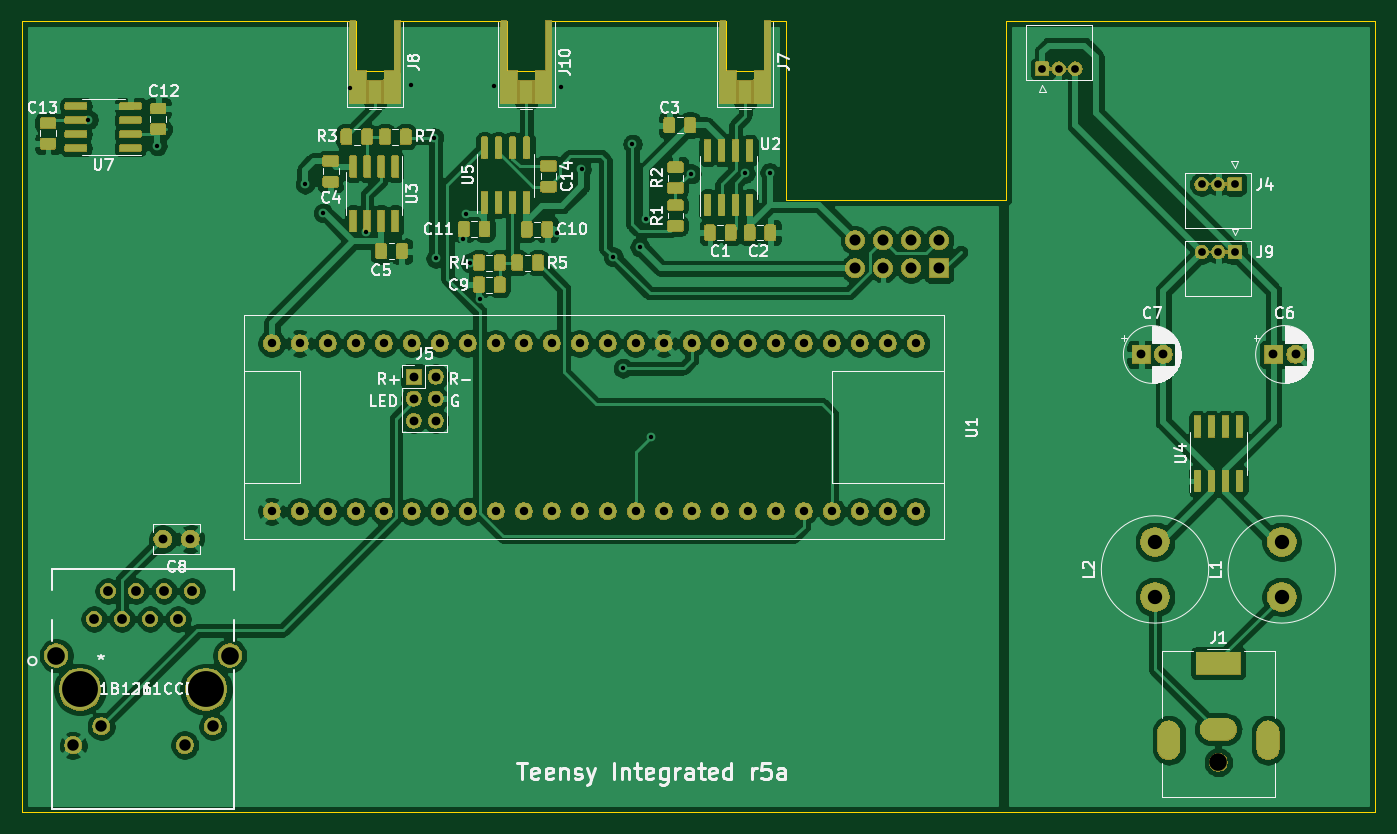
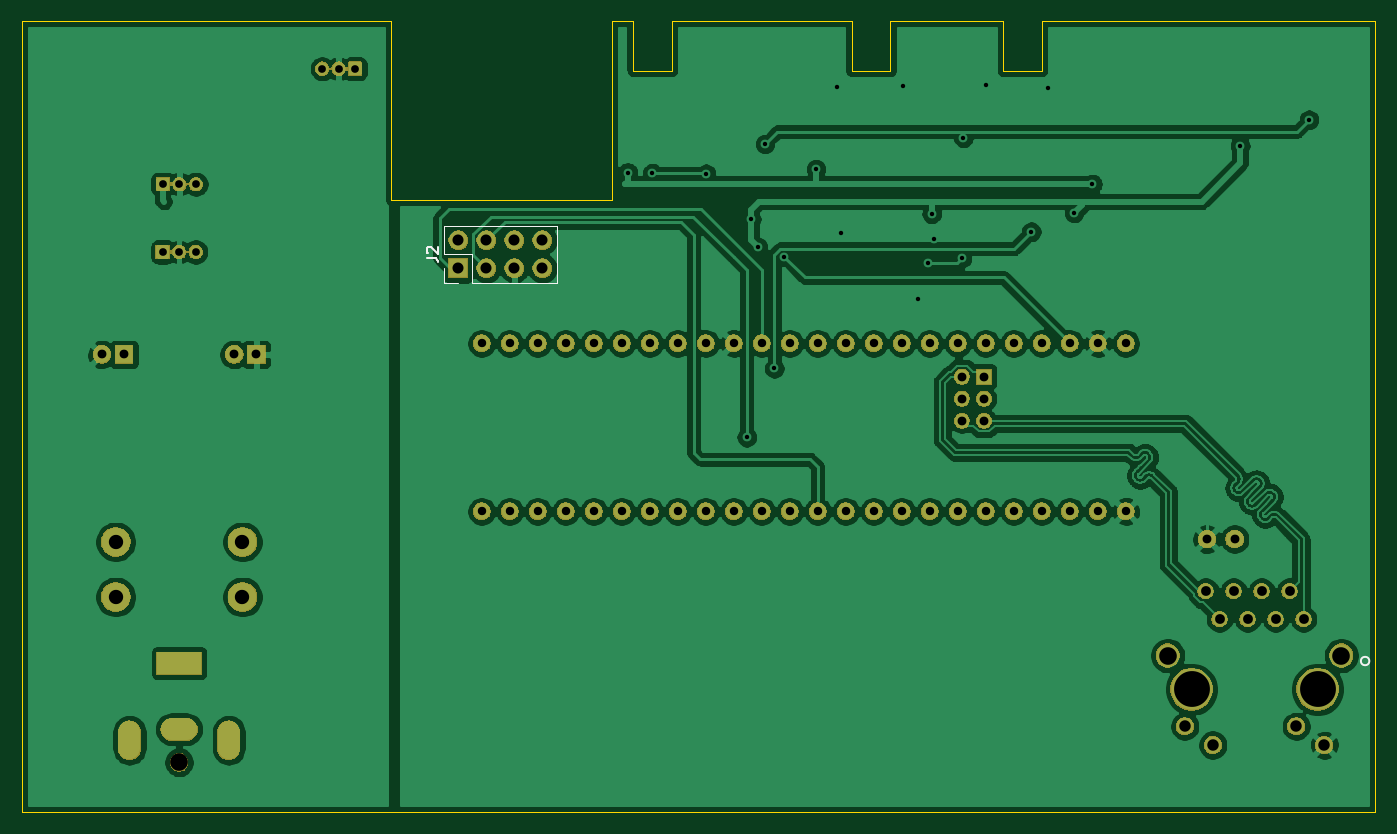
Circuit board: 10 layer files. Board 122.8 x 71.8 mm.
- paste: teabiscuits_compute-B_Paste.gbr (518 bytes)
- paste: teabiscuits_compute-F_Paste.gbr (27457 bytes)
- bottom_copper: teabiscuits_compute.GBL (219640 bytes)
- bottom_silk: teabiscuits_compute.GBO (1524 bytes)
- bottom_mask: teabiscuits_compute.GBS (97402 bytes)
- outline: teabiscuits_compute.GKO (1793 bytes)
- top_copper: teabiscuits_compute.GTL (265861 bytes)
- top_silk: teabiscuits_compute.GTO (54249 bytes)
- top_mask: teabiscuits_compute.GTS (179682 bytes)
- drill: teabiscuits_compute.XLN (2435 bytes)

=== paste: teabiscuits_compute-B_Paste.gbr ===
G04 #@! TF.GenerationSoftware,KiCad,Pcbnew,(5.1.6-0-10_14)*
G04 #@! TF.CreationDate,2020-09-24T14:27:35+09:00*
G04 #@! TF.ProjectId,teabiscuits_compute,74656162-6973-4637-9569-74735f636f6d,rev?*
G04 #@! TF.SameCoordinates,Original*
G04 #@! TF.FileFunction,Paste,Bot*
G04 #@! TF.FilePolarity,Positive*
%FSLAX46Y46*%
G04 Gerber Fmt 4.6, Leading zero omitted, Abs format (unit mm)*
G04 Created by KiCad (PCBNEW (5.1.6-0-10_14)) date 2020-09-24 14:27:35*
%MOMM*%
%LPD*%
G01*
G04 APERTURE LIST*
G04 APERTURE END LIST*
M02*

=== paste: teabiscuits_compute-F_Paste.gbr (27457 bytes, source omitted) ===
=== bottom_copper: teabiscuits_compute.GBL (219640 bytes, source omitted) ===
=== bottom_silk: teabiscuits_compute.GBO ===
G04 #@! TF.GenerationSoftware,KiCad,Pcbnew,(5.1.6-0-10_14)*
G04 #@! TF.CreationDate,2020-10-13T14:09:36+09:00*
G04 #@! TF.ProjectId,teabiscuits_compute,74656162-6973-4637-9569-74735f636f6d,rev?*
G04 #@! TF.SameCoordinates,Original*
G04 #@! TF.FileFunction,Legend,Bot*
G04 #@! TF.FilePolarity,Positive*
%FSLAX46Y46*%
G04 Gerber Fmt 4.6, Leading zero omitted, Abs format (unit mm)*
G04 Created by KiCad (PCBNEW (5.1.6-0-10_14)) date 2020-10-13 14:09:36*
%MOMM*%
%LPD*%
G01*
G04 APERTURE LIST*
%ADD10C,0.120000*%
%ADD11C,0.152400*%
%ADD12C,0.150000*%
G04 APERTURE END LIST*
D10*
X166710000Y-121510000D02*
X166710000Y-116310000D01*
X174390000Y-121510000D02*
X166710000Y-121510000D01*
X176990000Y-116310000D02*
X166710000Y-116310000D01*
X174390000Y-121510000D02*
X174390000Y-118910000D01*
X174390000Y-118910000D02*
X176990000Y-118910000D01*
X176990000Y-118910000D02*
X176990000Y-116310000D01*
X175660000Y-121510000D02*
X176990000Y-121510000D01*
X176990000Y-121510000D02*
X176990000Y-120180000D01*
D11*
X93793000Y-155810000D02*
G75*
G03*
X93793000Y-155810000I-381000J0D01*
G01*
D12*
X178537619Y-119243333D02*
X177823333Y-119243333D01*
X177680476Y-119290952D01*
X177585238Y-119386190D01*
X177537619Y-119529047D01*
X177537619Y-119624285D01*
X178442380Y-118814761D02*
X178490000Y-118767142D01*
X178537619Y-118671904D01*
X178537619Y-118433809D01*
X178490000Y-118338571D01*
X178442380Y-118290952D01*
X178347142Y-118243333D01*
X178251904Y-118243333D01*
X178109047Y-118290952D01*
X177537619Y-118862380D01*
X177537619Y-118243333D01*
M02*

=== bottom_mask: teabiscuits_compute.GBS (97402 bytes, source omitted) ===
=== outline: teabiscuits_compute.GKO ===
G04 #@! TF.GenerationSoftware,KiCad,Pcbnew,(5.1.6-0-10_14)*
G04 #@! TF.CreationDate,2020-10-13T14:09:36+09:00*
G04 #@! TF.ProjectId,teabiscuits_compute,74656162-6973-4637-9569-74735f636f6d,rev?*
G04 #@! TF.SameCoordinates,Original*
G04 #@! TF.FileFunction,Profile,NP*
%FSLAX46Y46*%
G04 Gerber Fmt 4.6, Leading zero omitted, Abs format (unit mm)*
G04 Created by KiCad (PCBNEW (5.1.6-0-10_14)) date 2020-10-13 14:09:36*
%MOMM*%
%LPD*%
G01*
G04 APERTURE LIST*
G04 #@! TA.AperFunction,Profile*
%ADD10C,0.050000*%
G04 #@! TD*
G04 #@! TA.AperFunction,Profile*
%ADD11C,0.100000*%
G04 #@! TD*
G04 APERTURE END LIST*
D10*
X161750000Y-114000000D02*
X161750000Y-97750000D01*
X181750000Y-114000000D02*
X161750000Y-114000000D01*
X181750000Y-97750000D02*
X181750000Y-114000000D01*
X181750000Y-97750000D02*
X215250000Y-97750000D01*
X159825000Y-97750000D02*
X161750000Y-97750000D01*
X92475000Y-169500000D02*
X215250000Y-169500000D01*
X122750000Y-97750000D02*
X111250000Y-97750000D01*
X136475000Y-97750000D02*
X126250000Y-97750000D01*
X156325000Y-97750000D02*
X139975000Y-97750000D01*
X92475000Y-97750000D02*
X92475000Y-169500000D01*
X111250000Y-97750000D02*
X92475000Y-97750000D01*
X215250000Y-148750000D02*
X215250000Y-169500000D01*
X215250000Y-148000000D02*
X215250000Y-148750000D01*
X215250000Y-97750000D02*
X215250000Y-148000000D01*
D11*
X159825000Y-102250000D02*
X159825000Y-97750000D01*
X156325000Y-102250000D02*
X159825000Y-102250000D01*
X156325000Y-97750000D02*
X156325000Y-102250000D01*
X122750000Y-97750000D02*
X122750000Y-102250000D01*
X122750000Y-102250000D02*
X126250000Y-102250000D01*
X126250000Y-102250000D02*
X126250000Y-97750000D01*
X139975000Y-102250000D02*
X139975000Y-97750000D01*
X136475000Y-102250000D02*
X139975000Y-102250000D01*
X136475000Y-97750000D02*
X136475000Y-102250000D01*
M02*

=== top_copper: teabiscuits_compute.GTL (265861 bytes, source omitted) ===
=== top_silk: teabiscuits_compute.GTO (54249 bytes, source omitted) ===
=== top_mask: teabiscuits_compute.GTS (179682 bytes, source omitted) ===
=== drill: teabiscuits_compute.XLN ===
M48
; DRILL file {KiCad (5.1.6-0-10_14)} date Tuesday, October 13, 2020 at 02:09:39 PM
; FORMAT={-:-/ absolute / inch / decimal}
; #@! TF.CreationDate,2020-10-13T14:09:39+09:00
; #@! TF.GenerationSoftware,Kicad,Pcbnew,(5.1.6-0-10_14)
FMAT,2
INCH
T1C0.0157
T2C0.0276
T3C0.0300
T4C0.0315
T5C0.0350
T6C0.0394
T7C0.0410
T8C0.0512
T9C0.0630
T10C0.1280
T11C0.0630
%
G90
G05
T1
X3.878Y-4.2008
X4.124Y-4.2943
X4.6516Y-4.4311
X4.7165Y-4.5344
X4.811Y-4.0866
X4.8701Y-4.6014
X5.0315Y-4.0787
X5.1122Y-4.2648
X5.1181Y-4.6959
X5.2165Y-4.626
X5.2254Y-4.5364
X5.2402Y-4.7116
X5.2756Y-4.8425
X5.3272Y-4.0807
X5.5512Y-4.6063
X5.5646Y-4.0827
X5.6388Y-4.378
X5.7526Y-4.6904
X5.7874Y-5.0886
X5.8209Y-4.2874
X5.8465Y-4.6555
X5.8701Y-4.5561
X5.8858Y-5.3346
X6.0315Y-4.3937
X6.2234Y-4.3927
X6.311Y-4.3898
T2
X7.2844Y-4.0187
X7.3435Y-4.0187
X7.4026Y-4.0187
X7.8533Y-4.4311
X7.9124Y-4.4311
X7.9715Y-4.4311
X7.8543Y-4.6732
X7.9134Y-4.6732
X7.9724Y-4.6732
T3
X4.5327Y-5.0
X4.5327Y-5.6
X4.6327Y-5.0
X4.6327Y-5.6
X4.7327Y-5.0
X4.7327Y-5.6
X4.8327Y-5.0
X4.8327Y-5.6
X4.9327Y-5.0
X4.9327Y-5.6
X5.0327Y-5.0
X5.0327Y-5.6
X5.1327Y-5.0
X5.1327Y-5.6
X5.2327Y-5.0
X5.2327Y-5.6
X5.3327Y-5.0
X5.3327Y-5.6
X5.4327Y-5.0
X5.4327Y-5.6
X5.5327Y-5.0
X5.5327Y-5.6
X5.6327Y-5.0
X5.6327Y-5.6
X5.7327Y-5.0
X5.7327Y-5.6
X5.8327Y-5.0
X5.8327Y-5.6
X5.9327Y-5.0
X5.9327Y-5.6
X6.0327Y-5.0
X6.0327Y-5.6
X6.1327Y-5.0
X6.1327Y-5.6
X6.2327Y-5.0
X6.2327Y-5.6
X6.3327Y-5.0
X6.3327Y-5.6
X6.4327Y-5.0
X6.4327Y-5.6
X6.5327Y-5.0
X6.5327Y-5.6
X6.6327Y-5.0
X6.6327Y-5.6
X6.7327Y-5.0
X6.7327Y-5.6
X6.8327Y-5.0
X6.8327Y-5.6
T4
X7.6378Y-5.0394
X7.7165Y-5.0394
X5.0394Y-5.1181
X5.0394Y-5.1969
X5.0394Y-5.2756
X5.1181Y-5.1181
X5.1181Y-5.1969
X5.1181Y-5.2756
X4.1437Y-5.6988
X4.2421Y-5.6988
X8.1102Y-5.0394
X8.189Y-5.0394
T5
X3.8976Y-5.9843
X3.9476Y-5.8843
X3.9976Y-5.9843
X4.0476Y-5.8843
X4.0976Y-5.9843
X4.1476Y-5.8843
X4.1976Y-5.9843
X4.2476Y-5.8843
T6
X6.6157Y-4.6315
X6.6157Y-4.7315
X6.7157Y-4.6315
X6.7157Y-4.7315
X6.8157Y-4.6315
X6.8157Y-4.7315
X6.9157Y-4.6315
X6.9157Y-4.7315
T7
X3.8236Y-6.435
X3.9236Y-6.3673
X4.2217Y-6.4343
X4.3217Y-6.3673
T8
X8.1398Y-5.7087
X8.1398Y-5.9055
X7.687Y-5.7087
X7.687Y-5.9055
T9
X3.7626Y-6.115
X4.3827Y-6.115
T10
X3.8476Y-6.235
X4.2976Y-6.235
T11
X7.9134Y-6.4961
T6
G00X7.7362Y-6.3878
M15
G01X7.7362Y-6.4469
M16
G05
G00X7.874Y-6.1417
M15
G01X7.9528Y-6.1417
M16
G05
G00X7.8878Y-6.378
M15
G01X7.939Y-6.378
M16
G05
G00X8.0906Y-6.3878
M15
G01X8.0906Y-6.4469
M16
G05
T0
M30
